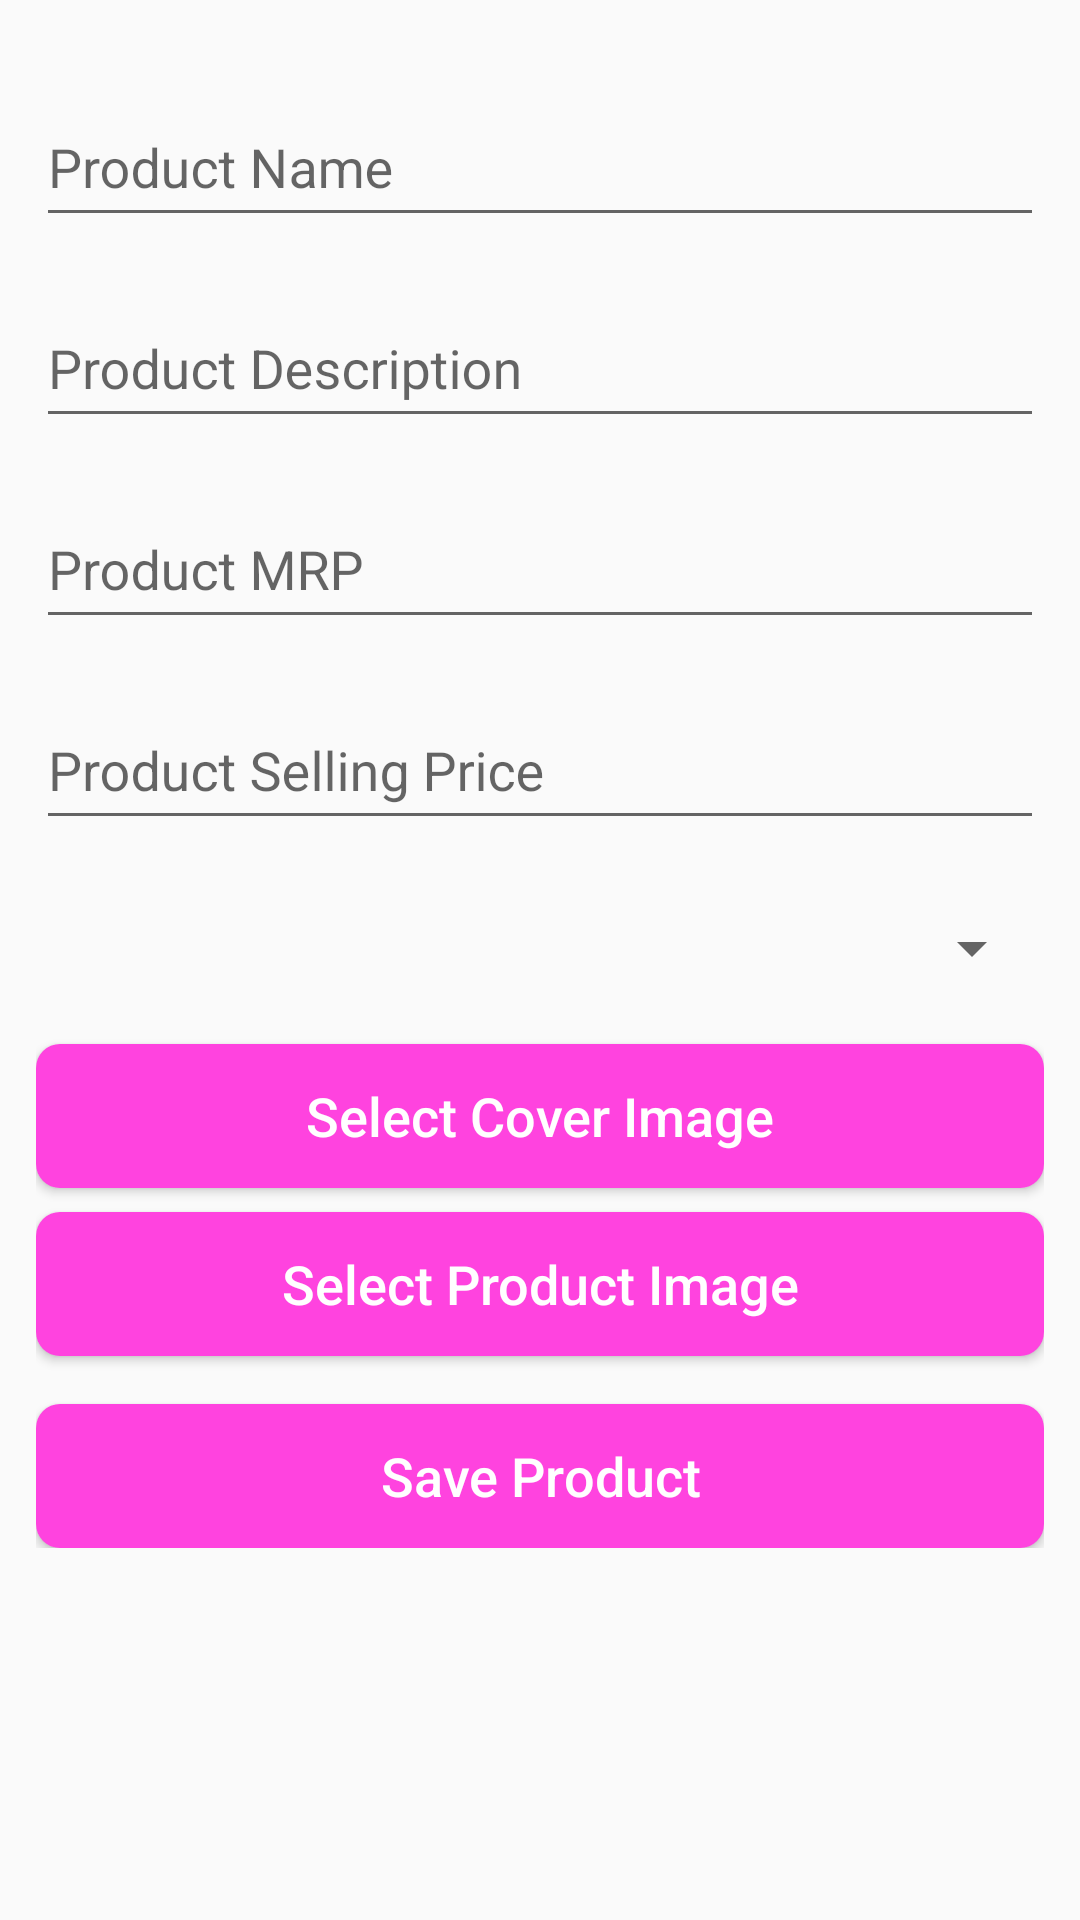

Layout XML and referenced resources for this Android screen:
<!-- AndroidManifest.xml: application theme Theme.EcommerceAdminApp -->
<!-- res/layout/fragment_add_product.xml -->
<?xml version="1.0" encoding="utf-8"?>
<androidx.constraintlayout.widget.ConstraintLayout xmlns:android="http://schemas.android.com/apk/res/android"
    xmlns:app="http://schemas.android.com/apk/res-auto"
    xmlns:tools="http://schemas.android.com/tools"
    android:layout_width="match_parent"
    android:layout_height="match_parent"

    tools:context=".fragments.AddProductFragment">

    <ProgressBar
        android:id="@+id/progressBar3"
        style="?android:attr/progressBarStyle"
        android:layout_width="wrap_content"
        android:layout_height="wrap_content"
        android:visibility="gone"
        app:layout_constraintBottom_toBottomOf="parent"
        app:layout_constraintEnd_toEndOf="parent"
        app:layout_constraintStart_toStartOf="parent"
        app:layout_constraintTop_toTopOf="parent" />

    <ScrollView
        android:layout_width="match_parent"
        android:layout_height="match_parent"
        app:layout_constraintBottom_toBottomOf="parent"
        app:layout_constraintEnd_toEndOf="parent"
        app:layout_constraintStart_toStartOf="parent"
        app:layout_constraintTop_toTopOf="parent"
       >

        <LinearLayout
            android:layout_width="match_parent"
            android:layout_height="wrap_content"
            android:orientation="vertical"
            android:padding="12dp">

            <com.google.android.material.textfield.TextInputLayout
                android:layout_width="match_parent"
                android:layout_height="wrap_content"
                android:hint="@string/product_name"
                android:layout_marginTop="8dp"
                >

                <com.google.android.material.textfield.TextInputEditText
                    android:layout_width="match_parent"
                    android:layout_height="48dp"
                    android:inputType="text"
                    android:id="@+id/productNameEt"
                    />

            </com.google.android.material.textfield.TextInputLayout>


            <com.google.android.material.textfield.TextInputLayout
                android:layout_width="match_parent"
                android:layout_height="wrap_content"
                android:hint="@string/product_description"
                android:layout_marginTop="8dp"
               >

                <com.google.android.material.textfield.TextInputEditText
                    android:layout_width="match_parent"
                    android:layout_height="48dp"
                    android:inputType="text"
                    android:id="@+id/productDescriptionEt"
                    />

            </com.google.android.material.textfield.TextInputLayout>

            <com.google.android.material.textfield.TextInputLayout
                android:layout_width="match_parent"
                android:layout_height="wrap_content"
                android:hint="@string/product_mrp"
                android:layout_marginTop="8dp"
              >

                <com.google.android.material.textfield.TextInputEditText
                    android:layout_width="match_parent"
                    android:layout_height="48dp"
                    android:inputType="text"
                    android:id="@+id/productMRPEt"
                    />

            </com.google.android.material.textfield.TextInputLayout>

            <com.google.android.material.textfield.TextInputLayout
                android:layout_width="match_parent"
                android:layout_height="wrap_content"
                android:hint="@string/product_selling_price"
                android:layout_marginTop="8dp"
              >

                <com.google.android.material.textfield.TextInputEditText
                    android:layout_width="match_parent"
                    android:layout_height="48dp"
                    android:inputType="text"
                    android:id="@+id/productSPEt"
                    />

            </com.google.android.material.textfield.TextInputLayout>



            <Spinner
                android:id="@+id/product_category_dropdown"
                android:layout_width="match_parent"
                android:layout_height="48dp"
                android:layout_marginTop="12dp"
                />

            <Button
                android:layout_width="match_parent"
                android:layout_height="wrap_content"
                android:id="@+id/selectCoverImage"
                android:text="@string/select_cover_image"
                android:layout_marginTop="8dp"
                android:textAllCaps="false"
                android:textSize="18sp"
                android:textColor="@color/white"
                android:background="@drawable/button_bg"
                />

            <ImageView
                android:layout_width="100dp"
                android:layout_height="100dp"
                android:layout_gravity="center"
                android:scaleType="centerCrop"
                android:contentDescription="@string/product_preview"
                android:visibility="gone"
                android:id="@+id/product_cover_image"/>

            <Button
                android:layout_width="match_parent"
                android:layout_height="wrap_content"
                android:id="@+id/product_image_btn"
                android:text="@string/select_product_image"
                android:layout_marginTop="8dp"
                android:textSize="18sp"
                android:textColor="@color/white"
                android:background="@drawable/button_bg"
                android:textAllCaps="false"
                />

            <androidx.recyclerview.widget.RecyclerView
                android:id="@+id/product_image_recycler_view"
                android:layout_width="match_parent"
                android:layout_height="wrap_content"
                android:layout_marginTop="8dp"
                android:orientation="horizontal"
                app:layoutManager="androidx.recyclerview.widget.LinearLayoutManager"
                tools:listitem="@layout/product_image_item" />

            <Button
                android:layout_width="match_parent"
                android:layout_height="wrap_content"
                android:id="@+id/submit_product_btn"
                android:text="@string/save_product"
                android:layout_marginTop="8dp"
                android:textAllCaps="false"
                android:textSize="18sp"
                android:textColor="@color/white"
                android:background="@drawable/button_bg"
                />

        </LinearLayout>
    </ScrollView>



</androidx.constraintlayout.widget.ConstraintLayout>
<!-- res/layout/product_image_item.xml (included above) -->
<?xml version="1.0" encoding="utf-8"?>
<androidx.constraintlayout.widget.ConstraintLayout xmlns:android="http://schemas.android.com/apk/res/android"
    xmlns:app="http://schemas.android.com/apk/res-auto"
    xmlns:tools="http://schemas.android.com/tools"
    android:layout_width="wrap_content"
    android:layout_height="wrap_content"
    android:padding="12dp">

    <ImageView
        android:id="@+id/imageView"
        android:layout_width="84dp"
        android:layout_height="84dp"
        app:layout_constraintStart_toStartOf="parent"
        app:layout_constraintTop_toTopOf="parent"
        android:contentDescription="null"
        tools:srcCompat="@tools:sample/avatars" />
</androidx.constraintlayout.widget.ConstraintLayout>
<!-- resources referenced by this layout -->
<resources>
  <color name="white">#FFFFFFFF</color>
  <!-- drawable button_bg (drawable) -->
  <?xml version="1.0" encoding="utf-8"?>
  <selector xmlns:android="http://schemas.android.com/apk/res/android">
      <item>
          <shape android:shape="rectangle">
              <solid android:color="#FF43DF"/>
              <corners android:radius="8dp"/>
          </shape>
      </item>
  </selector>
  <string name="product_description">Product Description</string>
  <string name="product_mrp">Product MRP</string>
  <string name="product_name">Product Name</string>
  <string name="product_preview">Product_Preview</string>
  <string name="product_selling_price">Product Selling Price</string>
  <string name="save_product">Save Product</string>
  <string name="select_cover_image">Select Cover Image</string>
  <string name="select_product_image">Select Product Image</string>
  <style name="Theme.EcommerceAdminApp" parent="Theme.AppCompat.DayNight">
          
          <item name="colorPrimary">@color/pink</item>
          <item name="colorPrimaryVariant">@color/light_pink</item>
          <item name="colorOnPrimary">@color/white</item>
          
  
  
  
          
          <item name="android:statusBarColor">?attr/colorPrimaryVariant</item>
          
      </style>
  <color name="pink">#F550BE</color>
  <color name="light_pink">#FEA8E1</color>
</resources>
